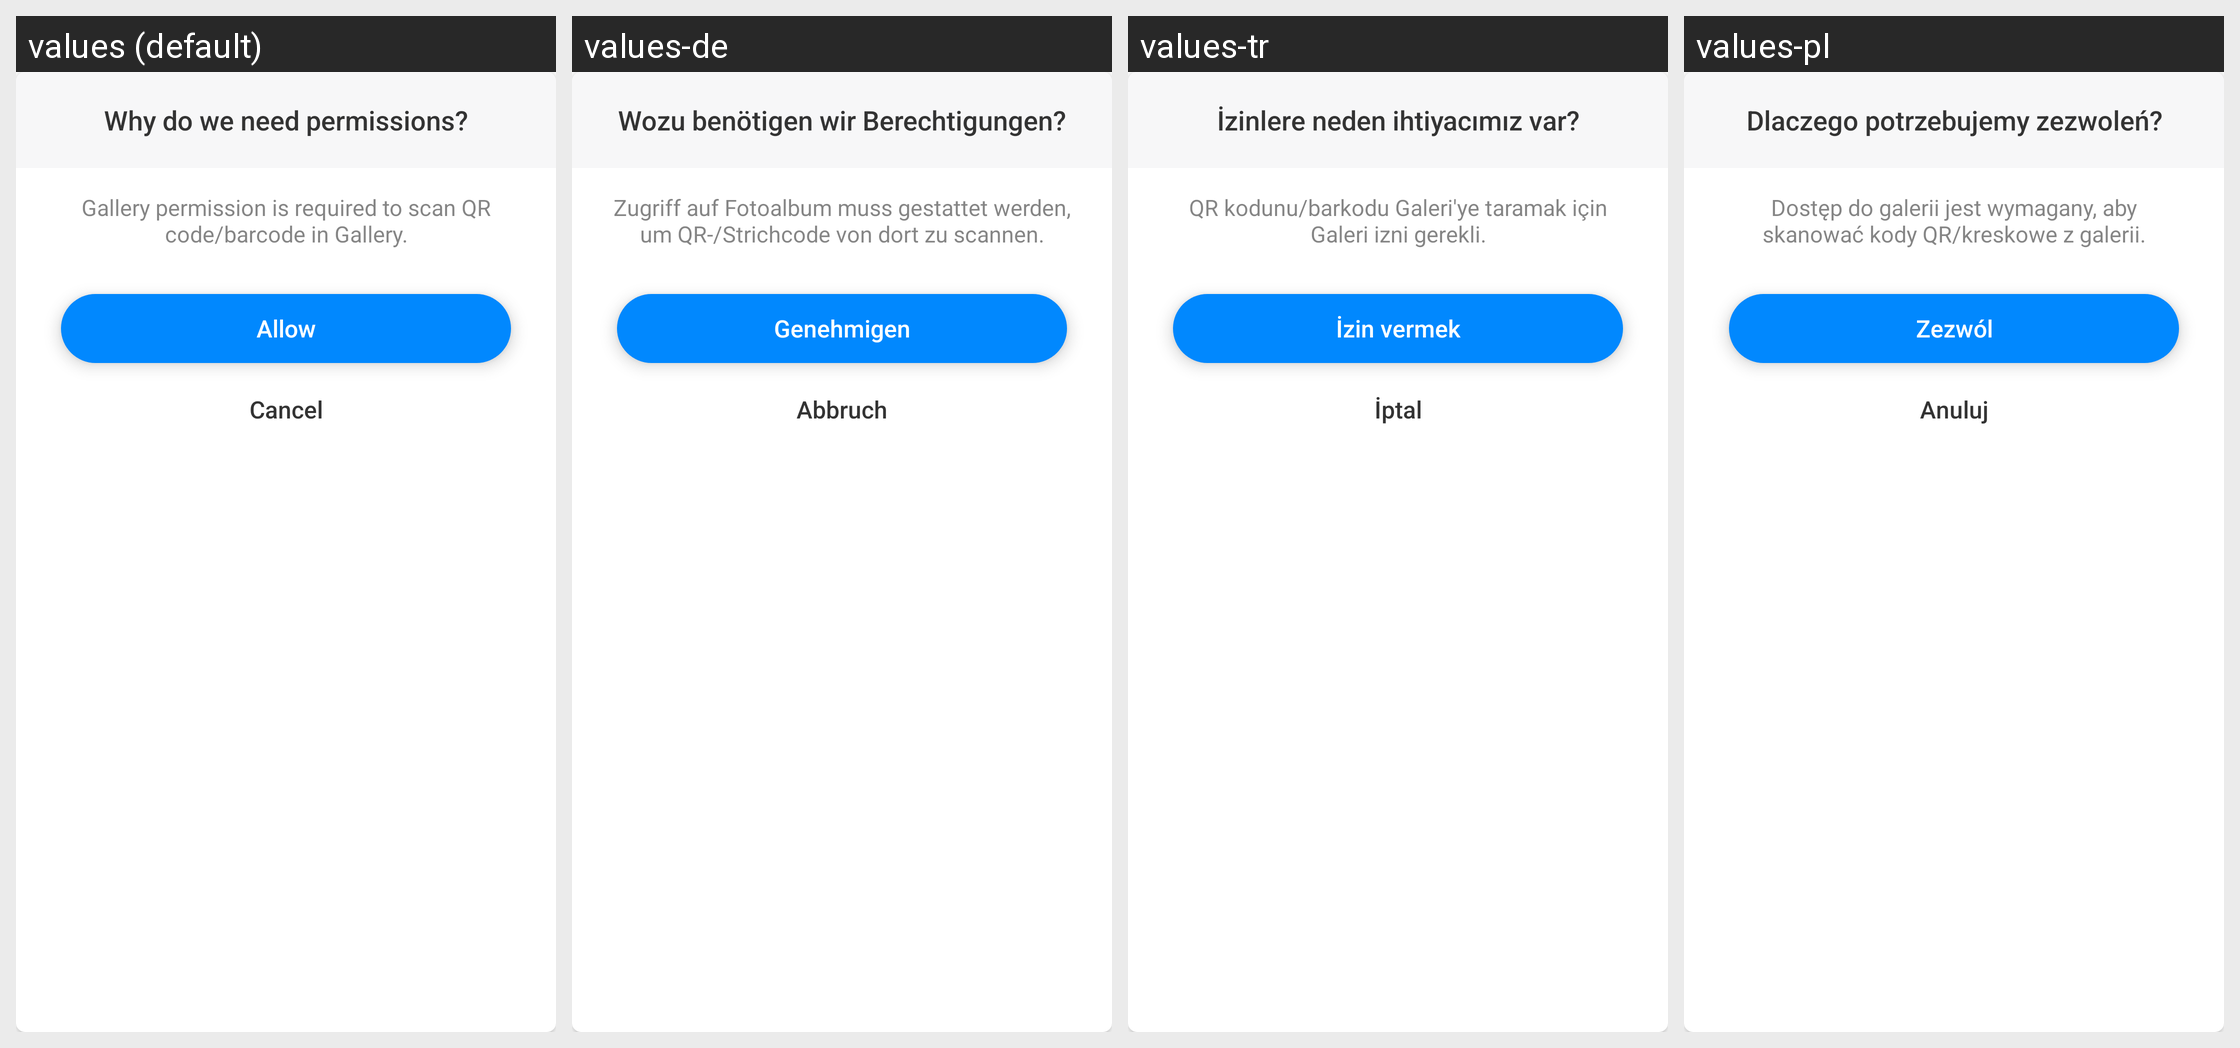

Translations of the strings shown on this Android screen, per locale in the grid:
Android screen res/layout/layout_dialog_permission_album.xml rendered under 4 locales, left to right: values (default), values-de, values-tr, values-pl. Device: Nexus 5 (rendered at 1080×1920; each locale shown at half size, 540×960, under a caption strip naming it); theme AppTheme.
Other locales in the repository, not shown: values-ar, values-bn, values-bn-rIN, values-es, values-fa, values-fr, values-hi, values-in, values-it, values-ja, values-ko, values-ms, values-nl, values-pt, values-ru, values-sv, values-th, values-th-rTH, values-uk, values-vi, values-zh-rCN, values-zh-rTW.
Strings drawn on this screen, with the default value and each locale's value (text and hints the layout hard-codes, and strings that could not be matched under every locale, appear in the picture but are not listed):

why_need_permissions
  values: Why do we need permissions?
  values-de: Wozu benötigen wir Berechtigungen?
  values-tr: İzinlere neden ihtiyacımız var?
  values-pl: Dlaczego potrzebujemy zezwoleń?

album_permission_hint
  values: Gallery permission is required to scan QR code/barcode in Gallery.
  values-de: Zugriff auf Fotoalbum muss gestattet werden, um QR-/Strichcode von dort zu scannen.
  values-tr: QR kodunu/barkodu Galeri'ye taramak için Galeri izni gerekli.
  values-pl: Dostęp do galerii jest wymagany, aby skanować kody QR/kreskowe z galerii.

allow
  values: Allow
  values-de: Genehmigen
  values-tr: İzin vermek
  values-pl: Zezwól

button_cancel
  values: Cancel
  values-de: Abbruch
  values-tr: İptal
  values-pl: Anuluj
